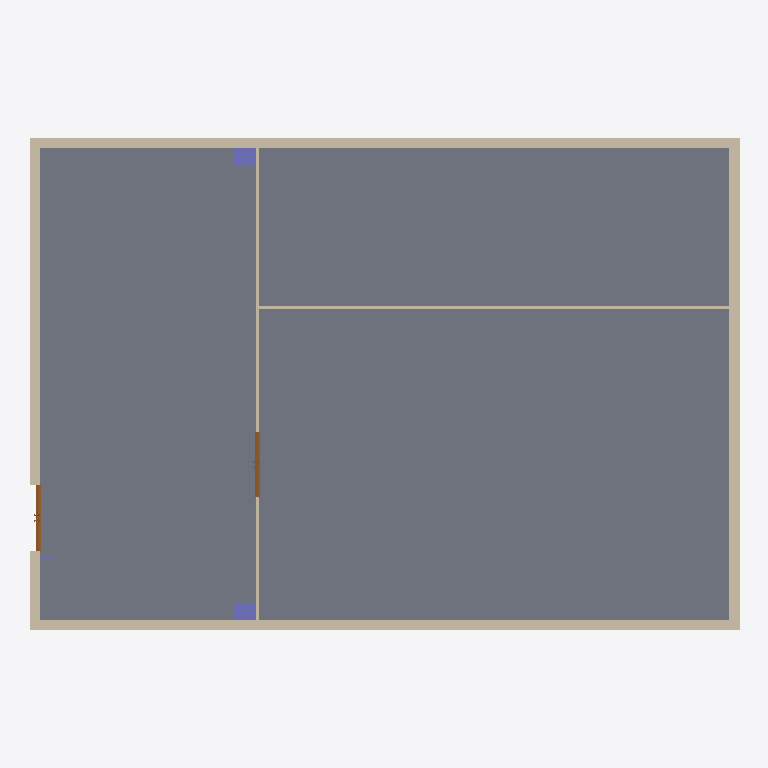
Plan cut of the same IFC building model at storey 'Level 0' (level 0.00 m, cut at 1.40 m), seen from above with north up, elements coloured by IFC class: 6 walls (beige), 2 columns (violet), 2 doors (brown), 1 slab (grey). Cut surfaces are drawn darker.
Extent 19.6 m × 13.6 m × 12.9 m (x, y, z). Storeys (3): Level 0 at 0.00 m; Level 1 at 4.00 m; Level 2 at 8.00 m. Elements (30): 10 IfcWall, 7 IfcColumn, 4 IfcCovering, 3 IfcDoor, 2 IfcSlab, 2 IfcWindow, 1 IfcBeam, 1 IfcRoof.

HEADER;
FILE_DESCRIPTION(('ViewDefinition [ReferenceView_V1.2]','RevitIdentifiers [ContentGUID: 5a92d36d-39e6-4e35-9cf7-386ddae7a00b, VersionGUID: 6f02fd7a-655f-415e-912a-a8efdf884dfa, NumberOfSaves: 1]','CoordinateReference [CoordinateBase: Shared Coordinates]','ExchangeRequirement [Architecture]'),'2;1');
FILE_NAME('native_cross_level.ifc','2026-09-11T23:25:00+01:00',(''),(''),'ODA SDAI 24.12','Autodesk Revit 25.4.50.35 (ENG) - IFC 25.4.50.35','');
FILE_SCHEMA(('IFC4'));
ENDSEC;
DATA;
#29=IFCPROJECT('1QajDjEUPEDPptE6qb65$x',#18,'Project Number',$,$,'Project Name','Project Status',(#24),#3487);
#48=IFCSITE('1QajDjEUPEDPptE6qb65$v',#18,'Default',$,$,#47,$,$,.ELEMENT.,(51,30,23,112487),(0,-7,-37,-956022),0.0,$,$);
#34=IFCBUILDING('1QajDjEUPEDPptE6qb65$w',#18,'',$,$,#32,$,'',.ELEMENT.,$,$,#33);
#37=IFCBUILDINGSTOREY('3Zu5Bv0LOHrPC10026FoQQ',#18,'Level 0',$,'Level:Circle Head - Project Datum',#36,$,'Level 0',.ELEMENT.,0.0);
#41=IFCBUILDINGSTOREY('15Z0v90RiHrPC20026FoKR',#18,'Level 1',$,'Level:Circle Head - Project Datum',#40,$,'Level 1',.ELEMENT.,3999.999999999999);
#45=IFCBUILDINGSTOREY('1$O13Gb95Bae30SuTfvUuA',#18,'Level 2',$,'Level:Circle Head - Project Datum',#44,$,'Level 2',.ELEMENT.,8000.000000000001);
#540=IFCSLAB('1$O13Gb95Bae30SuTfvUXZ',#18,'Floor:Floor-Grnd-Susp_65Scr-80Ins-100Blk-75PC:314767',$,'Floor:Floor-Grnd-Susp_65Scr-80Ins-100Blk-75PC',#529,#539,'314767',.FLOOR.);
#112=IFCWALL('1$O13Gb95Bae30SuTfvUcG',#18,'Basic Wall:Wall-Ext_102Bwk-75Ins-100LBlk-12P:314492',$,'Basic Wall:Wall-Ext_102Bwk-75Ins-100LBlk-12P',#54,#58,'314492',.NOTDEFINED.);
#264=IFCWALL('1$O13Gb95Bae30SuTfvUan',#18,'Basic Wall:Wall-Ext_102Bwk-75Ins-100LBlk-12P:314589',$,'Basic Wall:Wall-Ext_102Bwk-75Ins-100LBlk-12P',#222,#226,'314589',.NOTDEFINED.);
#204=IFCWALL('1$O13Gb95Bae30SuTfvUb3',#18,'Basic Wall:Wall-Ext_102Bwk-75Ins-100LBlk-12P:314543',$,'Basic Wall:Wall-Ext_102Bwk-75Ins-100LBlk-12P',#162,#166,'314543',.NOTDEFINED.);
#332=IFCWALL('1$O13Gb95Bae30SuTfvUZe',#18,'Basic Wall:Wall-Ext_102Bwk-75Ins-100LBlk-12P:314628',$,'Basic Wall:Wall-Ext_102Bwk-75Ins-100LBlk-12P',#282,#286,'314628',.NOTDEFINED.);
#767=IFCWALL('1$O13Gb95Bae30SuTfvUkG',#18,'Basic Wall:Wall-Partn_12P-70MStd-12P:315004',$,'Basic Wall:Wall-Partn_12P-70MStd-12P',#734,#738,'315004',.NOTDEFINED.);
#700=IFCWALL('1$O13Gb95Bae30SuTfvUlD',#18,'Basic Wall:Wall-Partn_12P-70MStd-12P:314913',$,'Basic Wall:Wall-Partn_12P-70MStd-12P',#658,#662,'314913',.NOTDEFINED.);
#2614=IFCCOLUMN('1$O13Gb95Bae30SuTfvVzc',#18,'Columns_Rectangular:450x600mm:318090',$,'Columns_Rectangular:450x600mm',#2613,#2611,'318090',.COLUMN.);
#2648=IFCCOLUMN('1$O13Gb95Bae30SuTfvVzM',#18,'Columns_Rectangular:450x600mm:318138',$,'Columns_Rectangular:450x600mm',#2647,#2645,'318138',.COLUMN.);
#1517=IFCDOOR('1$O13Gb95Bae30SuTfvUhs',#18,'Doors_ExtDbl_Flush:1810x2110mm:315162',$,'Doors_ExtDbl_Flush:1810x2110mm',#3404,#1513,'315162',2110.0,1809.9999999999973,.DOOR.,$,$);
#2202=IFCDOOR('1$O13Gb95Bae30SuTfvUgo',#18,'Doors_ExtDbl_Flush:1810x2110mm:315230',$,'Doors_ExtDbl_Flush:1810x2110mm',#3445,#2198,'315230',2110.0,1809.9999999999973,.DOOR.,$,$);
ENDSEC;
